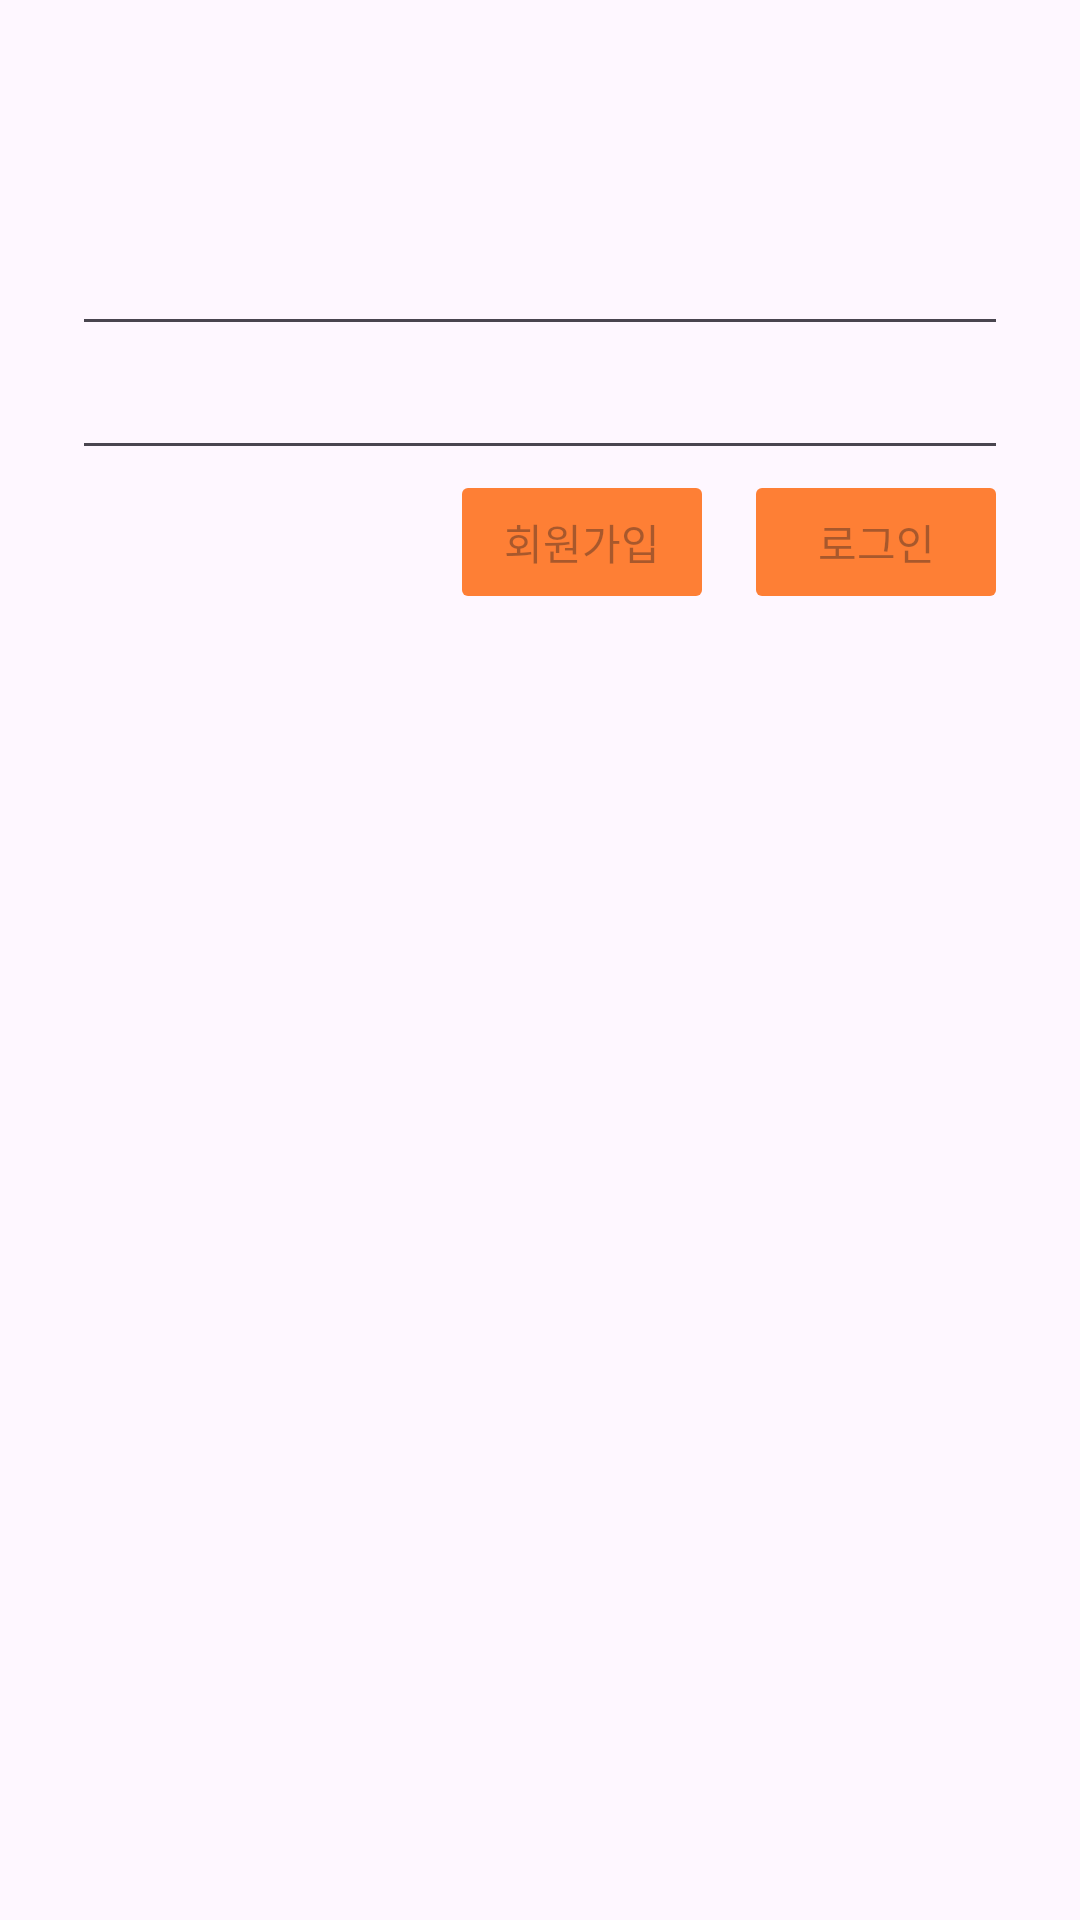

Reconstruct the res/layout file that produces this screen, plus the resources it refers to.
<!-- AndroidManifest.xml: application theme Theme.Aoppart3chapter06 -->
<!-- res/layout/fragment_mypage.xml -->
<?xml version="1.0" encoding="utf-8"?>
<androidx.constraintlayout.widget.ConstraintLayout xmlns:android="http://schemas.android.com/apk/res/android"
    xmlns:app="http://schemas.android.com/apk/res-auto"
    android:layout_width="match_parent"
    android:layout_height="match_parent"
    android:padding="24dp">

    <EditText
        android:id="@+id/emailEditText"
        android:layout_width="0dp"
        android:layout_height="wrap_content"
        android:layout_marginTop="50dp"
        app:layout_constraintTop_toTopOf="parent"
        app:layout_constraintStart_toStartOf="parent"
        app:layout_constraintEnd_toEndOf="parent" />

    <EditText
        android:id="@+id/passwordEditText"
        android:layout_width="0dp"
        android:layout_height="wrap_content"
        android:inputType="textPassword"
        app:layout_constraintTop_toBottomOf="@id/emailEditText"
        app:layout_constraintStart_toStartOf="parent"
        app:layout_constraintEnd_toEndOf="parent" />

    <Button
        android:id="@+id/signUpButton"
        android:layout_width="wrap_content"
        android:layout_height="wrap_content"
        android:layout_marginEnd="10dp"
        android:backgroundTint="@color/orange"
        android:enabled="false"
        android:text="@string/sign_up"
        app:layout_constraintTop_toBottomOf="@id/passwordEditText"
        app:layout_constraintEnd_toStartOf="@id/signInOutButton" />

    <Button
        android:id="@+id/signInOutButton"
        android:layout_width="wrap_content"
        android:layout_height="wrap_content"
        android:backgroundTint="@color/orange"
        android:enabled="false"
        android:text="@string/sign_in"
        app:layout_constraintTop_toBottomOf="@id/passwordEditText"
        app:layout_constraintEnd_toEndOf="@id/passwordEditText" />

</androidx.constraintlayout.widget.ConstraintLayout>
<!-- resources referenced by this layout -->
<resources>
  <color name="orange">#fe7f35</color>
  <string name="sign_in">로그인</string>
  <string name="sign_up">회원가입</string>
  <style name="Theme.Aoppart3chapter06" parent="Base.Theme.Aoppart3chapter06" />
  <style name="Base.Theme.Aoppart3chapter06" parent="Theme.Material3.DayNight.NoActionBar">
          
          
      </style>
</resources>
